Labelled photos from "images", an image-classification folder in labib116/sylvan-tinyml-models-and-datasets. The possible labels are: healthy, unhealthy.

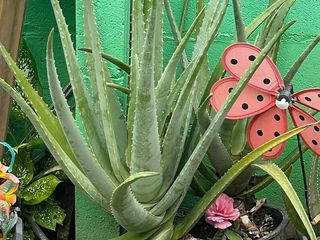
Label: healthy

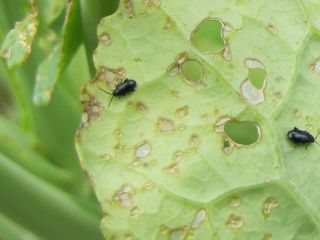
Label: unhealthy

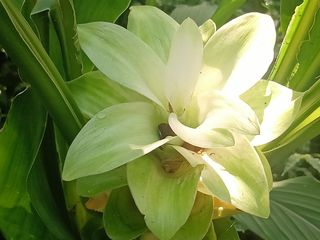
Label: healthy

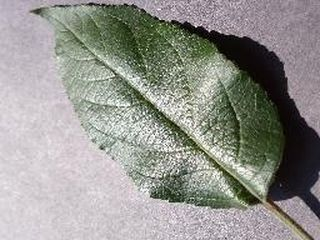
Label: healthy

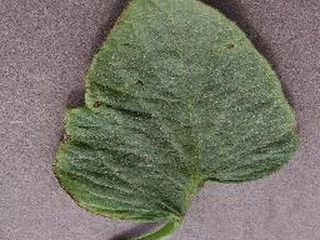
Label: unhealthy

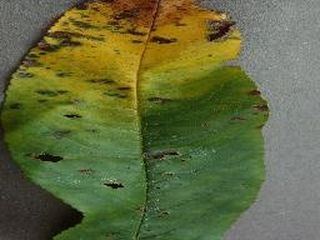
Label: unhealthy
